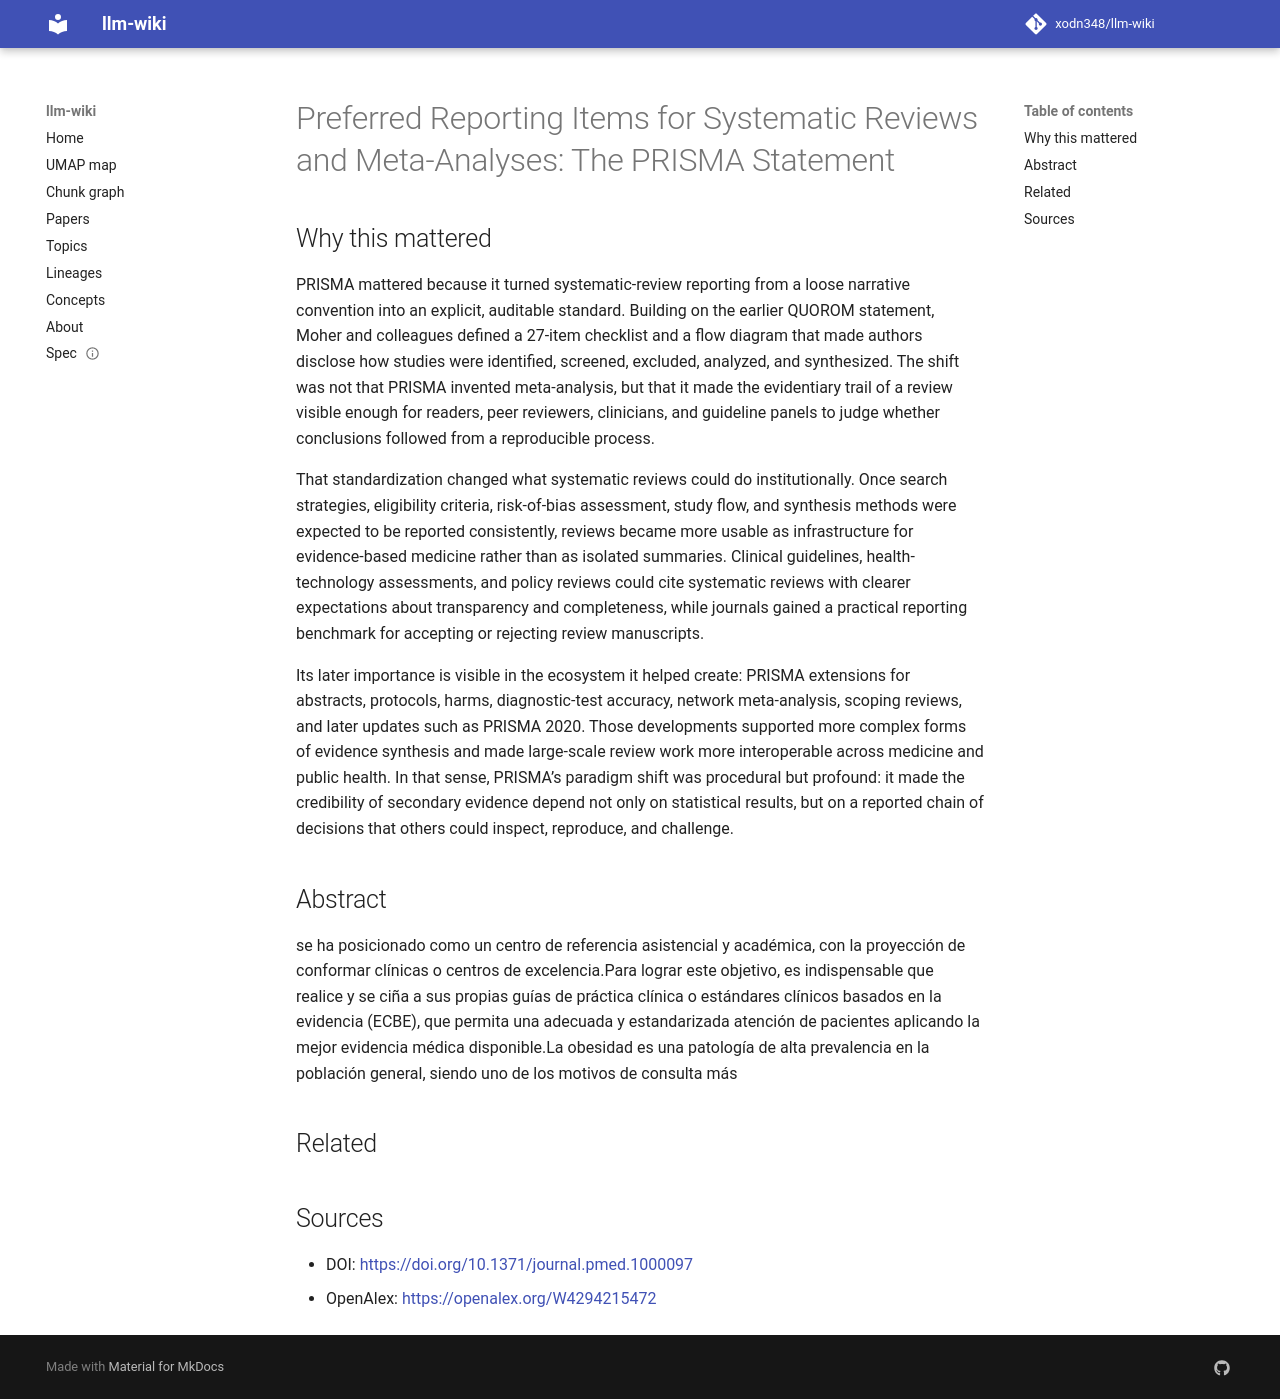

repository: xodn348/llm-wiki · page: paper/10_1371_journal_pmed_1000097/index.html · generator: mkdocs

---
title: 'Preferred Reporting Items for Systematic Reviews and Meta-Analyses: The PRISMA
  Statement'
doi: 10.1371/journal.pmed.1000097
openalex_id: https://openalex.org/W4294215472
year: 2009
venue: PLoS Medicine
authors: David Moher, Alessandro Liberati, Jennifer Tetzlaff, Douglas G. Altman, The
  PRISMA Group
citations: 63670
fleming_tier: true
concepts:
- Systematic review
- Meta-analysis
- MEDLINE
- Statement (logic)
- Medicine
- Psychology
- Family medicine
- Political science
- Pathology
- Law
---

# Preferred Reporting Items for Systematic Reviews and Meta-Analyses: The PRISMA Statement

## Why this mattered

PRISMA mattered because it turned systematic-review reporting from a loose narrative convention into an explicit, auditable standard. Building on the earlier QUOROM statement, Moher and colleagues defined a 27-item checklist and a flow diagram that made authors disclose how studies were identified, screened, excluded, analyzed, and synthesized. The shift was not that PRISMA invented meta-analysis, but that it made the evidentiary trail of a review visible enough for readers, peer reviewers, clinicians, and guideline panels to judge whether conclusions followed from a reproducible process.

That standardization changed what systematic reviews could do institutionally. Once search strategies, eligibility criteria, risk-of-bias assessment, study flow, and synthesis methods were expected to be reported consistently, reviews became more usable as infrastructure for evidence-based medicine rather than as isolated summaries. Clinical guidelines, health-technology assessments, and policy reviews could cite systematic reviews with clearer expectations about transparency and completeness, while journals gained a practical reporting benchmark for accepting or rejecting review manuscripts.

Its later importance is visible in the ecosystem it helped create: PRISMA extensions for abstracts, protocols, harms, diagnostic-test accuracy, network meta-analysis, scoping reviews, and later updates such as PRISMA 2020. Those developments supported more complex forms of evidence synthesis and made large-scale review work more interoperable across medicine and public health. In that sense, PRISMA’s paradigm shift was procedural but profound: it made the credibility of secondary evidence depend not only on statistical results, but on a reported chain of decisions that others could inspect, reproduce, and challenge.

## Abstract

se ha posicionado como un centro de referencia asistencial y académica, con la proyección de conformar clínicas o centros de excelencia.Para lograr este objetivo, es indispensable que realice y se ciña a sus propias guías de práctica clínica o estándares clínicos basados en la evidencia (ECBE), que permita una adecuada y estandarizada atención de pacientes aplicando la mejor evidencia médica disponible.La obesidad es una patología de alta prevalencia en la población general, siendo uno de los motivos de consulta más


## Related



## Sources

- DOI: [https://doi.org/10.1371/journal.pmed.1000097](https://doi.org/10.1371/journal.pmed.1000097)
- OpenAlex: [https://openalex.org/W4294215472](https://openalex.org/W4294215472)
